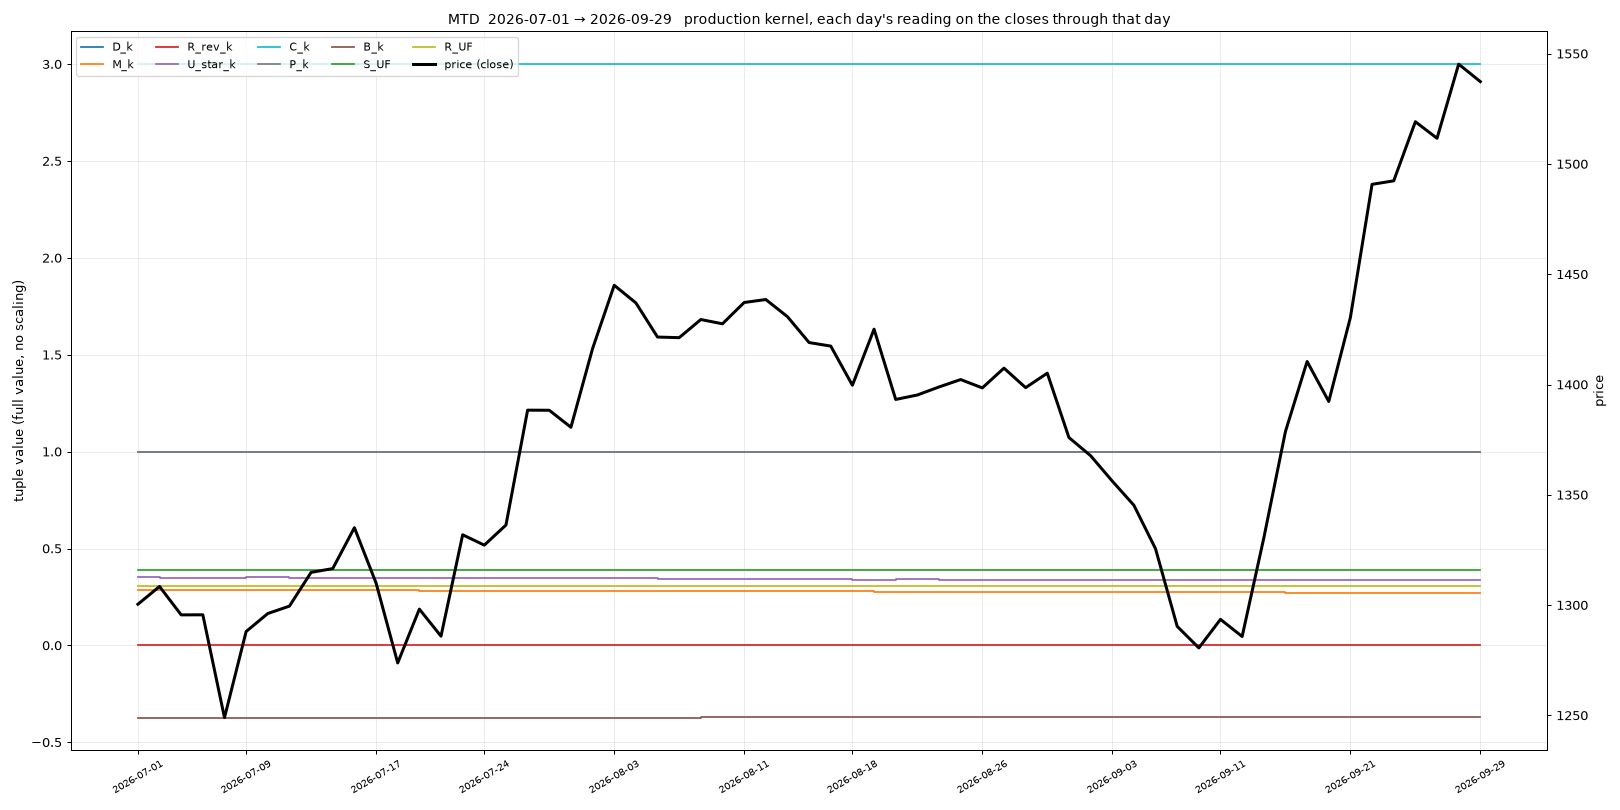

The file beside this chart, header and first rows:
date, close, D_k, M_k, R_rev_k, U_star_k, C_k, P_k, B_k, S_UF, R_UF
2026-07-01, 1300, 1.0, 0.286, 0.0, 0.3511, 3.0, 1.0, -0.3727, 0.3889, 0.3075
2026-07-02, 1308, 1.0, 0.2859, 0.0, 0.35, 3.0, 1.0, -0.3726, 0.3889, 0.3075
2026-07-06, 1296, 1.0, 0.2857, 0.0, 0.3494, 3.0, 1.0, -0.3725, 0.3889, 0.3075
2026-07-07, 1296, 1.0, 0.2856, 0.0, 0.3485, 3.0, 1.0, -0.3724, 0.3889, 0.3075
2026-07-08, 1249, 1.0, 0.2851, 0.0, 0.3496, 3.0, 1.0, -0.3726, 0.3889, 0.3075
2026-07-09, 1288, 1.0, 0.2845, 0.0, 0.3509, 3.0, 1.0, -0.3728, 0.3889, 0.3074
2026-07-10, 1296, 1.0, 0.2843, 0.0, 0.3506, 3.0, 1.0, -0.3728, 0.3889, 0.3074
2026-07-13, 1300, 1.0, 0.2842, 0.0, 0.3494, 3.0, 1.0, -0.3726, 0.3889, 0.3074
2026-07-14, 1315, 1.0, 0.2841, 0.0, 0.3483, 3.0, 1.0, -0.3725, 0.3889, 0.3075
2026-07-15, 1317, 1.0, 0.284, 0.0, 0.3475, 3.0, 1.0, -0.3724, 0.3889, 0.3075
2026-07-16, 1335, 1.0, 0.2839, 0.0, 0.3467, 3.0, 1.0, -0.3723, 0.3889, 0.3075
2026-07-17, 1310, 1.0, 0.2835, 0.0, 0.3471, 3.0, 1.0, -0.3724, 0.3889, 0.3074
2026-07-20, 1274, 1.0, 0.2833, 0.0, 0.3467, 3.0, 1.0, -0.3723, 0.3889, 0.3074
2026-07-21, 1298, 1.0, 0.2829, 0.0, 0.3472, 3.0, 1.0, -0.3724, 0.3889, 0.3074
2026-07-22, 1286, 1.0, 0.2826, 0.0, 0.3473, 3.0, 1.0, -0.3725, 0.3889, 0.3074
2026-07-23, 1332, 1.0, 0.2822, 0.0, 0.3476, 3.0, 1.0, -0.3725, 0.3889, 0.3074
2026-07-24, 1327, 1.0, 0.2818, 0.0, 0.348, 3.0, 1.0, -0.3726, 0.3889, 0.3074
2026-07-27, 1336, 1.0, 0.2817, 0.0, 0.3472, 3.0, 1.0, -0.3725, 0.3889, 0.3074
2026-07-28, 1388, 1.0, 0.2814, 0.0, 0.3472, 3.0, 1.0, -0.3725, 0.3889, 0.3074
2026-07-29, 1388, 1.0, 0.281, 0.0, 0.3476, 3.0, 1.0, -0.3726, 0.3889, 0.3073
2026-07-30, 1381, 1.0, 0.2809, 0.0, 0.3467, 3.0, 1.0, -0.3725, 0.3889, 0.3073
2026-07-31, 1416, 1.0, 0.2806, 0.0, 0.3468, 3.0, 1.0, -0.3725, 0.3889, 0.3073
2026-08-03, 1445, 1.0, 0.2804, 0.0, 0.346, 3.0, 1.0, -0.3724, 0.3889, 0.3073
2026-08-04, 1437, 1.0, 0.2801, 0.0, 0.3459, 3.0, 1.0, -0.3724, 0.3889, 0.3073
2026-08-05, 1422, 1.0, 0.28, 0.0, 0.3451, 3.0, 1.0, -0.3723, 0.3889, 0.3073
2026-08-06, 1421, 1.0, 0.2798, 0.0, 0.3445, 3.0, 1.0, -0.3723, 0.3889, 0.3073
2026-08-07, 1429, 1.0, 0.2797, 0.0, 0.3438, 3.0, 1.0, -0.3722, 0.3889, 0.3073
2026-08-10, 1428, 1.0, 0.2795, 0.0, 0.3432, 3.0, 1.0, -0.3721, 0.3889, 0.3073
2026-08-11, 1437, 1.0, 0.2793, 0.0, 0.3426, 3.0, 1.0, -0.372, 0.3889, 0.3073
2026-08-12, 1439, 1.0, 0.2791, 0.0, 0.342, 3.0, 1.0, -0.372, 0.3889, 0.3073
2026-08-13, 1431, 1.0, 0.279, 0.0, 0.3414, 3.0, 1.0, -0.3719, 0.3889, 0.3073
2026-08-14, 1419, 1.0, 0.2788, 0.0, 0.3407, 3.0, 1.0, -0.3718, 0.3889, 0.3073
2026-08-17, 1417, 1.0, 0.2786, 0.0, 0.3402, 3.0, 1.0, -0.3718, 0.3889, 0.3073
2026-08-18, 1400, 1.0, 0.2783, 0.0, 0.3399, 3.0, 1.0, -0.3718, 0.3889, 0.3073
2026-08-19, 1425, 1.0, 0.278, 0.0, 0.34, 3.0, 1.0, -0.3718, 0.3889, 0.3073
2026-08-20, 1393, 1.0, 0.2776, 0.0, 0.3404, 3.0, 1.0, -0.3719, 0.3889, 0.3073
2026-08-21, 1395, 1.0, 0.2774, 0.0, 0.3403, 3.0, 1.0, -0.3719, 0.3889, 0.3073
2026-08-24, 1399, 1.0, 0.2772, 0.0, 0.3397, 3.0, 1.0, -0.3718, 0.3889, 0.3073
2026-08-25, 1402, 1.0, 0.277, 0.0, 0.3391, 3.0, 1.0, -0.3717, 0.3889, 0.3073
2026-08-26, 1398, 1.0, 0.2768, 0.0, 0.3387, 3.0, 1.0, -0.3717, 0.3889, 0.3073
2026-08-27, 1407, 1.0, 0.2766, 0.0, 0.3383, 3.0, 1.0, -0.3717, 0.3889, 0.3073
2026-08-28, 1399, 1.0, 0.2763, 0.0, 0.3381, 3.0, 1.0, -0.3717, 0.3889, 0.3073
2026-08-31, 1405, 1.0, 0.2761, 0.0, 0.3378, 3.0, 1.0, -0.3716, 0.3889, 0.3073
2026-09-01, 1376, 1.0, 0.2757, 0.0, 0.3379, 3.0, 1.0, -0.3717, 0.3889, 0.3073
2026-09-02, 1368, 1.0, 0.2754, 0.0, 0.3378, 3.0, 1.0, -0.3717, 0.3889, 0.3072
2026-09-03, 1356, 1.0, 0.2752, 0.0, 0.3376, 3.0, 1.0, -0.3717, 0.3889, 0.3072
2026-09-04, 1345, 1.0, 0.2749, 0.0, 0.3375, 3.0, 1.0, -0.3717, 0.3889, 0.3072
2026-09-08, 1326, 1.0, 0.2746, 0.0, 0.3376, 3.0, 1.0, -0.3717, 0.3889, 0.3072
2026-09-09, 1290, 1.0, 0.2742, 0.0, 0.3381, 3.0, 1.0, -0.3718, 0.3889, 0.3072
2026-09-10, 1281, 1.0, 0.2739, 0.0, 0.3382, 3.0, 1.0, -0.3718, 0.3889, 0.3072
2026-09-11, 1294, 1.0, 0.2736, 0.0, 0.3379, 3.0, 1.0, -0.3718, 0.3889, 0.3072
2026-09-14, 1286, 1.0, 0.2733, 0.0, 0.338, 3.0, 1.0, -0.3718, 0.3889, 0.3072
2026-09-15, 1330, 1.0, 0.2731, 0.0, 0.3374, 3.0, 1.0, -0.3718, 0.3889, 0.3072
2026-09-16, 1379, 1.0, 0.2729, 0.0, 0.3369, 3.0, 1.0, -0.3717, 0.3889, 0.3072
2026-09-17, 1410, 1.0, 0.2727, 0.0, 0.3367, 3.0, 1.0, -0.3717, 0.3889, 0.3071
2026-09-18, 1392, 1.0, 0.2723, 0.0, 0.3367, 3.0, 1.0, -0.3717, 0.3889, 0.3071
2026-09-21, 1430, 1.0, 0.2721, 0.0, 0.3365, 3.0, 1.0, -0.3717, 0.3889, 0.3071
2026-09-22, 1491, 1.0, 0.2718, 0.0, 0.3365, 3.0, 1.0, -0.3717, 0.3889, 0.3071
2026-09-23, 1492, 1.0, 0.2715, 0.0, 0.3365, 3.0, 1.0, -0.3717, 0.3889, 0.3071
2026-09-24, 1519, 1.0, 0.2712, 0.0, 0.3365, 3.0, 1.0, -0.3718, 0.3889, 0.3071
... 3 more rows
